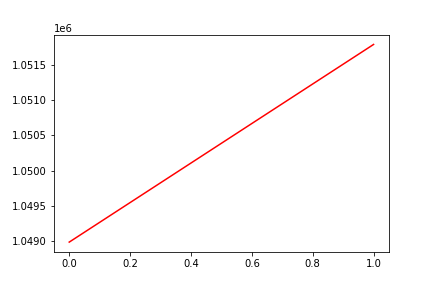

The file beside this chart, header and first rows:
, date, assets
0, 0, 1048987
1, 20101022, 1051786
